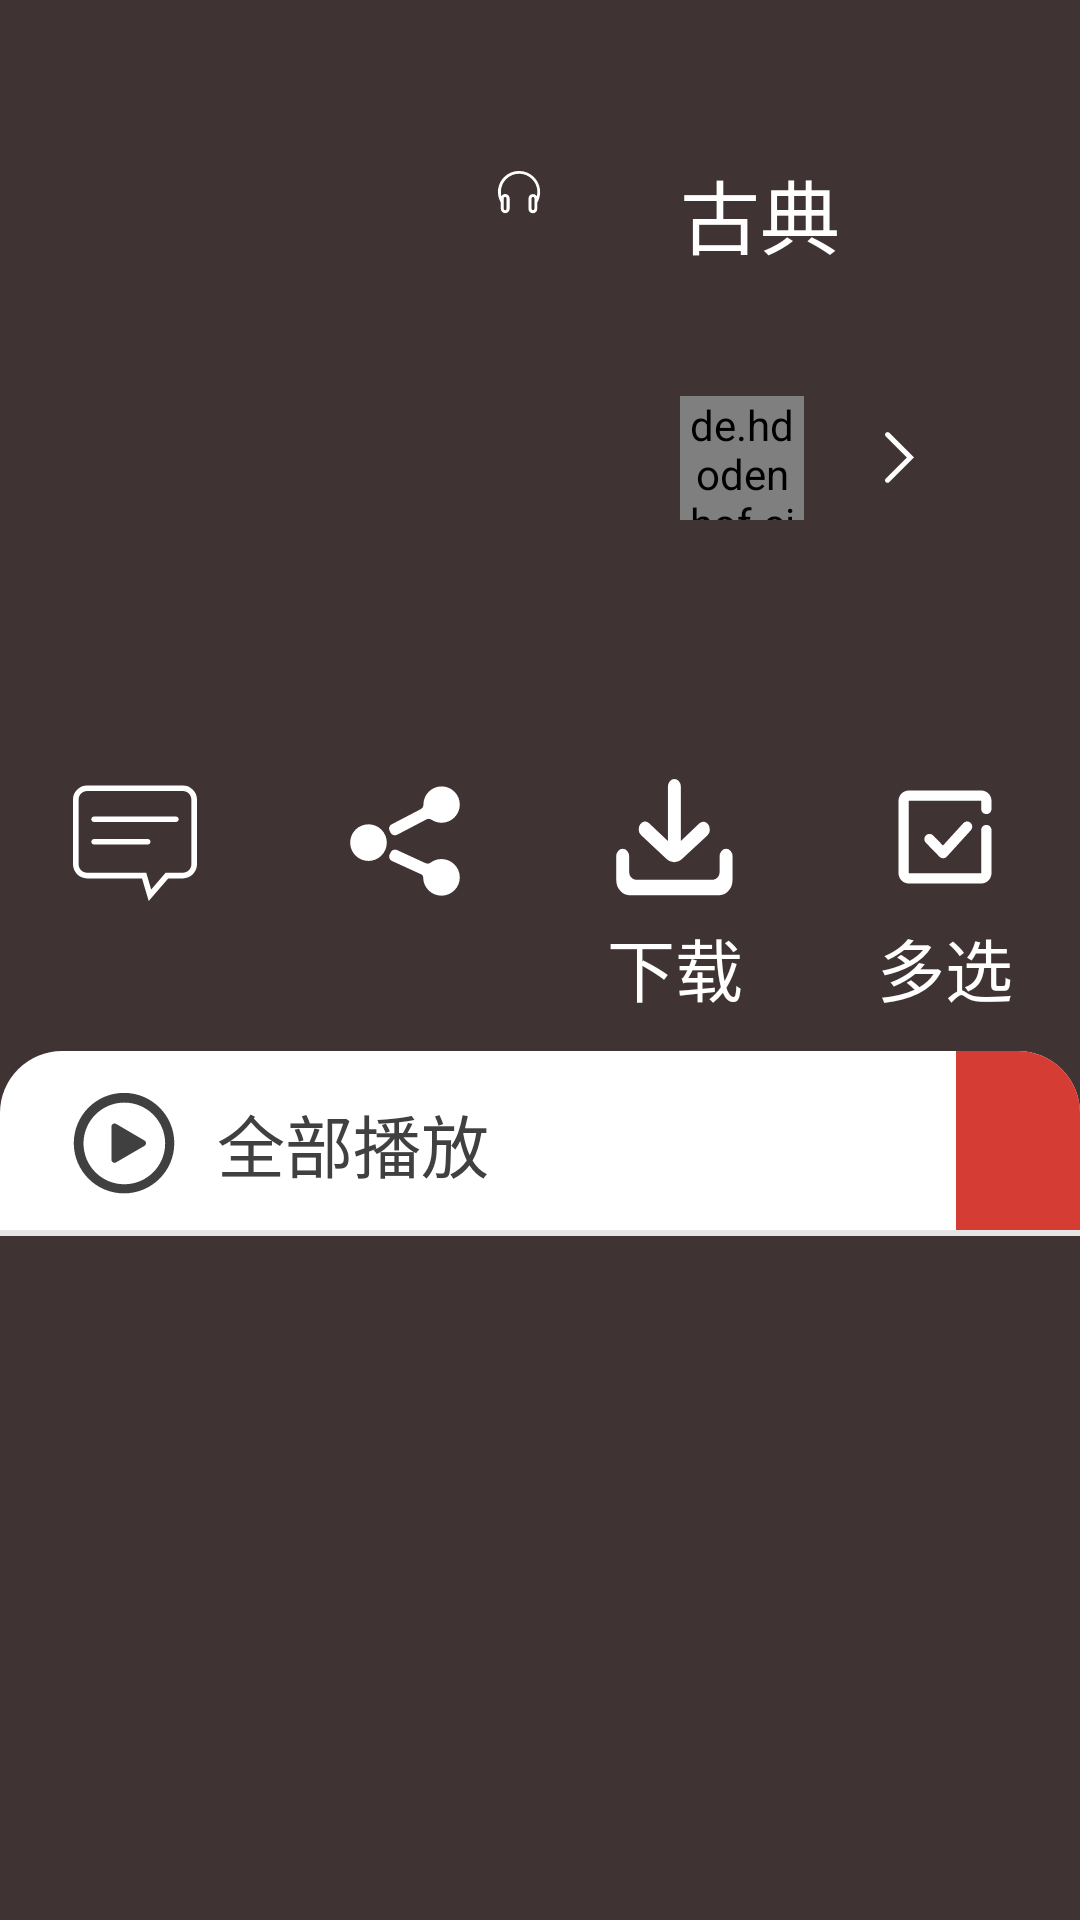

Write the Android layout XML for this screen, with the resource values it uses.
<!-- AndroidManifest.xml: application theme AppTheme -->
<!-- res/layout/iten_song_list_detail_head.xml -->
<?xml version="1.0" encoding="utf-8"?>
<LinearLayout xmlns:android="http://schemas.android.com/apk/res/android"
    xmlns:tools="http://schemas.android.com/tools"
    android:layout_width="match_parent"
    android:layout_height="wrap_content"
    android:background="@color/color_FF3F3334"
    android:orientation="vertical"
    tools:ignore="MissingDefaultResource">

    <LinearLayout
        android:layout_width="match_parent"
        android:layout_height="wrap_content"
        android:orientation="vertical">

        <LinearLayout
            android:layout_width="match_parent"
            android:layout_height="120pt"
            android:gravity="center_vertical"
            android:orientation="horizontal">

            <RelativeLayout
                android:layout_width="80pt"
                android:layout_height="80pt"
                android:layout_marginLeft="15pt">

                <ImageView
                    android:id="@+id/img_song_list_detail_logo"
                    android:layout_width="80pt"
                    android:layout_height="80pt" />

                <ImageView
                    android:layout_width="12pt"
                    android:layout_height="12pt"
                    android:layout_marginTop="5pt"
                    android:layout_toLeftOf="@+id/text_view_song_list_detail_bfl"
                    android:background="@drawable/svg_icon_headset" />

                <TextView
                    android:id="@+id/text_view_song_list_detail_bfl"
                    android:layout_width="wrap_content"
                    android:layout_height="wrap_content"
                    android:layout_alignParentRight="true"
                    android:layout_marginTop="5pt"
                    android:paddingRight="5pt"
                    android:textColor="@color/white"
                    android:textSize="10pt" />
            </RelativeLayout>


            <LinearLayout
                android:layout_width="match_parent"
                android:layout_height="match_parent"
                android:orientation="vertical">

                <TextView
                    android:id="@+id/text_view_song_list_detail_tip"
                    android:layout_width="match_parent"
                    android:layout_height="wrap_content"
                    android:paddingLeft="15pt"
                    android:paddingTop="25pt"
                    android:text="古典"
                    android:textColor="@color/white"
                    android:textSize="13pt" />

                <LinearLayout
                    android:layout_width="match_parent"
                    android:layout_height="wrap_content"
                    android:layout_marginTop="20pt"
                    android:gravity="center_vertical">

                    <de.hdodenhof.circleimageview.CircleImageView
                        android:id="@+id/img_song_list_detail_author_photo"
                        android:layout_width="20pt"
                        android:layout_height="20pt"
                        android:layout_marginLeft="15pt" />

                    <TextView
                        android:id="@+id/text_view_song_list_detail_author"
                        android:layout_width="wrap_content"
                        android:layout_height="20pt"
                        android:gravity="center"
                        android:paddingLeft="8pt"
                        android:textColor="@color/white"
                        android:textSize="10pt" />
                    <ImageView
                        android:layout_width="15pt"
                        android:layout_height="15pt"
                        android:background="@drawable/svg_arrows_right_white"/>
                </LinearLayout>

            </LinearLayout>
        </LinearLayout>

        <RelativeLayout
            android:layout_width="match_parent"
            android:layout_height="80pt">

            <LinearLayout
                android:id="@+id/linear_layout_one"
                android:layout_width="match_parent"
                android:layout_height="50pt"
                >
                <LinearLayout
                    android:id="@+id/linear_layout_song_list_detail_comment"
                    android:layout_width="0dp"
                    android:layout_weight="1"
                    android:layout_height="match_parent"
                    android:gravity="center"
                    android:orientation="vertical">
                    <ImageView
                        android:layout_width="20pt"
                        android:layout_height="20pt"
                        android:background="@drawable/svg_icon_comment"/>
                    <TextView
                        android:id="@+id/text_view_song_list_detail_comment_count"
                        android:layout_width="wrap_content"
                        android:layout_height="wrap_content"
                        android:textSize="11pt"
                        android:textColor="@color/white"
                        android:paddingTop="3pt"/>
                </LinearLayout>
                <LinearLayout
                    android:id="@+id/linear_layout_song_list_detail_share"
                    android:layout_width="0dp"
                    android:layout_weight="1"
                    android:layout_height="match_parent"
                    android:gravity="center"
                    android:orientation="vertical">
                    <ImageView
                        android:layout_width="20pt"
                        android:layout_height="20pt"
                        android:background="@drawable/svg_icon_share"/>
                    <TextView
                        android:id="@+id/text_view_song_list_detail_share_count"
                        android:layout_width="wrap_content"
                        android:layout_height="wrap_content"
                        android:textSize="11pt"
                        android:textColor="@color/white"
                        android:paddingTop="3pt"/>
                </LinearLayout>
                <LinearLayout
                    android:id="@+id/linear_layout_song_list_detail_download"
                    android:layout_width="0dp"
                    android:layout_weight="1"
                    android:layout_height="match_parent"
                    android:gravity="center"
                    android:orientation="vertical">
                    <ImageView
                        android:layout_width="20pt"
                        android:layout_height="20pt"
                        android:background="@drawable/svg_icon_down_load"/>
                    <TextView
                        android:layout_width="wrap_content"
                        android:layout_height="wrap_content"
                        android:textSize="11pt"
                        android:text="下载"
                        android:textColor="@color/white"
                        android:paddingTop="3pt"/>
                </LinearLayout>
                <LinearLayout
                    android:id="@+id/linear_layout_song_list_detail_more_selector"
                    android:layout_width="0dp"
                    android:layout_weight="1"
                    android:layout_height="match_parent"
                    android:gravity="center"
                    android:orientation="vertical">
                    <ImageView
                        android:layout_width="20pt"
                        android:layout_height="20pt"
                        android:background="@drawable/svg_icon_more_selector"/>
                    <TextView
                        android:layout_width="wrap_content"
                        android:layout_height="wrap_content"
                        android:textSize="11pt"
                        android:text="多选"
                        android:textColor="@color/white"
                        android:paddingTop="3pt"/>
                </LinearLayout>
            </LinearLayout>
            <RelativeLayout
                android:layout_width="match_parent"
                android:layout_height="match_parent"
                android:layout_below="@+id/linear_layout_one"
                android:background="@drawable/shape_bg_circle_white"
                >
                <ImageView
                    android:id="@+id/img_song_list_detail_start_all"
                    android:layout_width="20pt"
                    android:layout_height="20pt"
                    android:layout_centerVertical="true"
                    android:background="@drawable/svg_icon_bo_fang"
                    android:layout_marginLeft="10pt"/>
                <TextView
                    android:id="@+id/text_view_one"
                    android:layout_width="wrap_content"
                    android:layout_height="match_parent"
                    android:text="全部播放"
                    android:layout_toRightOf="@+id/img_song_list_detail_start_all"
                    android:gravity="center"
                    android:textColor="@color/color_404040"
                    android:textSize="11pt"
                    android:paddingLeft="5pt"/>
                <TextView
                    android:id="@+id/text_view_song_list_detail_count"
                    android:layout_width="wrap_content"
                    android:layout_height="match_parent"
                    android:layout_toRightOf="@+id/text_view_one"
                    android:gravity="center_vertical"
                    android:textColor="@color/color_666666"
                    android:textSize="11pt"
                    />
                <TextView
                    android:id="@+id/text_view_song_list_detail_collect"
                    android:layout_width="wrap_content"
                    android:layout_height="match_parent"
                    android:layout_alignParentRight="true"

                    android:paddingLeft="10pt"
                    android:paddingRight="10pt"
                    android:textColor="@color/white"
                    android:gravity="center"
                    android:textSize="11pt"
                    android:background="@drawable/shape_bg_circle_red_right"/>
                <View
                    android:layout_width="match_parent"
                    android:layout_height="1pt"
                    android:background="@color/color_e5e5e5e"
                    android:layout_alignParentBottom="true"/>

            </RelativeLayout>

        </RelativeLayout>
    </LinearLayout>
</LinearLayout>
<!-- resources referenced by this layout -->
<resources>
  <color name="color_404040">#404040</color>
  <color name="color_666666">#666666</color>
  <color name="color_FF3F3334">#FF3F3334</color>
  <color name="color_e5e5e5e">#e5e5e5</color>
  <!-- drawable shape_bg_circle_red_right (drawable) -->
  <?xml version="1.0" encoding="utf-8"?>
  <shape xmlns:android="http://schemas.android.com/apk/res/android">
      <solid android:color="@color/colorPrimary" />
      <corners android:topRightRadius="10pt"
          />
  </shape>
  <!-- drawable shape_bg_circle_white (drawable) -->
  <?xml version="1.0" encoding="utf-8"?>
  <shape xmlns:android="http://schemas.android.com/apk/res/android">
      <solid android:color="@color/white" />
      <corners android:topRightRadius="10pt"
          android:topLeftRadius="10pt"/>
  </shape>
  <!-- drawable svg_arrows_right_white (drawable) -->
  <?xml version="1.0" encoding="utf-8"?>
  <vector xmlns:android="http://schemas.android.com/apk/res/android" android:viewportWidth="1024"
      android:viewportHeight="1024" android:width="32dp" android:height="32dp">
      <path android:fillColor="#ffffff"
          android:pathData="M671.589 511.711l-39.518-39.518-230.692-230.692-0.021 0.021a28.115 28.115 0 0 0-0.809-0.851c-10.935-10.935-28.663-10.935-39.598 0-10.935 10.935-10.935 28.663 0 39.598 0.278 0.278 0.564 0.545 0.851 0.809l-0.021 0.021L592.472 511.79l-231.94 231.94c-10.935 10.935-10.935 28.663 0 39.598s28.663 10.935 39.598 0L671.668 511.79l-0.079-0.079z" />
  </vector>
  <!-- drawable svg_icon_bo_fang (drawable) -->
  <?xml version="1.0" encoding="utf-8"?>
  <vector xmlns:android="http://schemas.android.com/apk/res/android" android:viewportWidth="1024"
      android:viewportHeight="1024" android:width="32dp" android:height="32dp">
      <path android:fillColor="#404040"
          android:pathData="M512.3 928.1c-229.2 0-415-185.8-415-415s185.8-415 415-415 415 185.8 415 415-185.8 415-415 415z m2.4-75.3c186.2 0 337.2-151 337.2-337.2s-151-337.2-337.2-337.2-337.2 151-337.2 337.2 151 337.2 337.2 337.2z m-67.8-498.6l233.8 136.9c12.3 7.3 16.5 23.2 9.2 35.5-2.3 3.8-5.5 7-9.3 9.3L446.9 671.8c-12.4 7.2-28.3 3-35.5-9.3-2.3-4-3.5-8.5-3.5-13.1V376.5c0-14.3 11.6-25.9 26-25.9 4.5 0 9 1.2 13 3.6z" />
  </vector>
  <!-- drawable svg_icon_more_selector (drawable) -->
  <?xml version="1.0" encoding="utf-8"?>
  <vector xmlns:android="http://schemas.android.com/apk/res/android" android:viewportWidth="1024"
      android:viewportHeight="1024" android:width="32dp" android:height="32dp">
      <path android:fillColor="#FFFFFF"
          android:pathData="M810.667 454.646c0-23.564 19.102-42.667 42.666-42.667 23.564 0 42.667 19.103 42.667 42.667v356.02C896 857.796 857.795 896 810.667 896H213.333C166.205 896 128 857.795 128 810.667V213.333C128 166.205 166.205 128 213.333 128h597.334C857.795 128 896 166.205 896 213.333v66.896c0 23.564-19.103 42.667-42.667 42.667s-42.666-19.103-42.666-42.667v-66.896H213.333v597.334h597.334V454.646z m-147.594-56.7c15.863-17.426 42.848-18.694 60.274-2.831 17.425 15.862 18.693 42.847 2.83 60.273L527.734 673.392c-16.55 18.18-44.999 18.65-62.14 1.025l-112.18-115.35c-16.429-16.893-16.053-43.905 0.84-60.334 16.893-16.428 43.905-16.052 60.334 0.84l80.567 82.843 167.92-184.47z" />
  </vector>
  <style name="AppTheme" parent="Theme.AppCompat.Light.NoActionBar">
          
          <item name="colorPrimary">@color/colorPrimary</item>
          <item name="colorPrimaryDark">@color/colorPrimaryDark</item>
          <item name="colorAccent">@color/colorAccent</item>
      </style>
  <color name="colorPrimary">#FFD53C33</color>
  <color name="colorPrimaryDark">#FFD53C33</color>
  <color name="colorAccent">#FFD53C33</color>
  <!-- not gathered from this repository: default colours our renderer supplied (Android Studio template values) -->
  <color name="white">#FFFFFFFF</color>
</resources>
